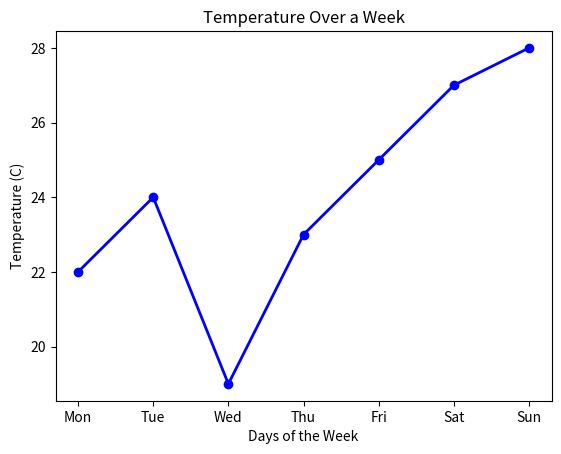

Python code for this plot:
import matplotlib.pyplot as plt
days = ['Mon', 'Tue', 'Wed', 'Thu', 'Fri', 'Sat', 'Sun']
temperatures = [22, 24, 19, 23, 25, 27, 28]
plt.plot(days,
         temperatures,
         color='blue',
         marker='o',
         linestyle='-',
         linewidth=2
         )
plt.xlabel('Days of the Week')
plt.ylabel('Temperature (C)')
plt.title('Temperature Over a Week')
plt.show()
